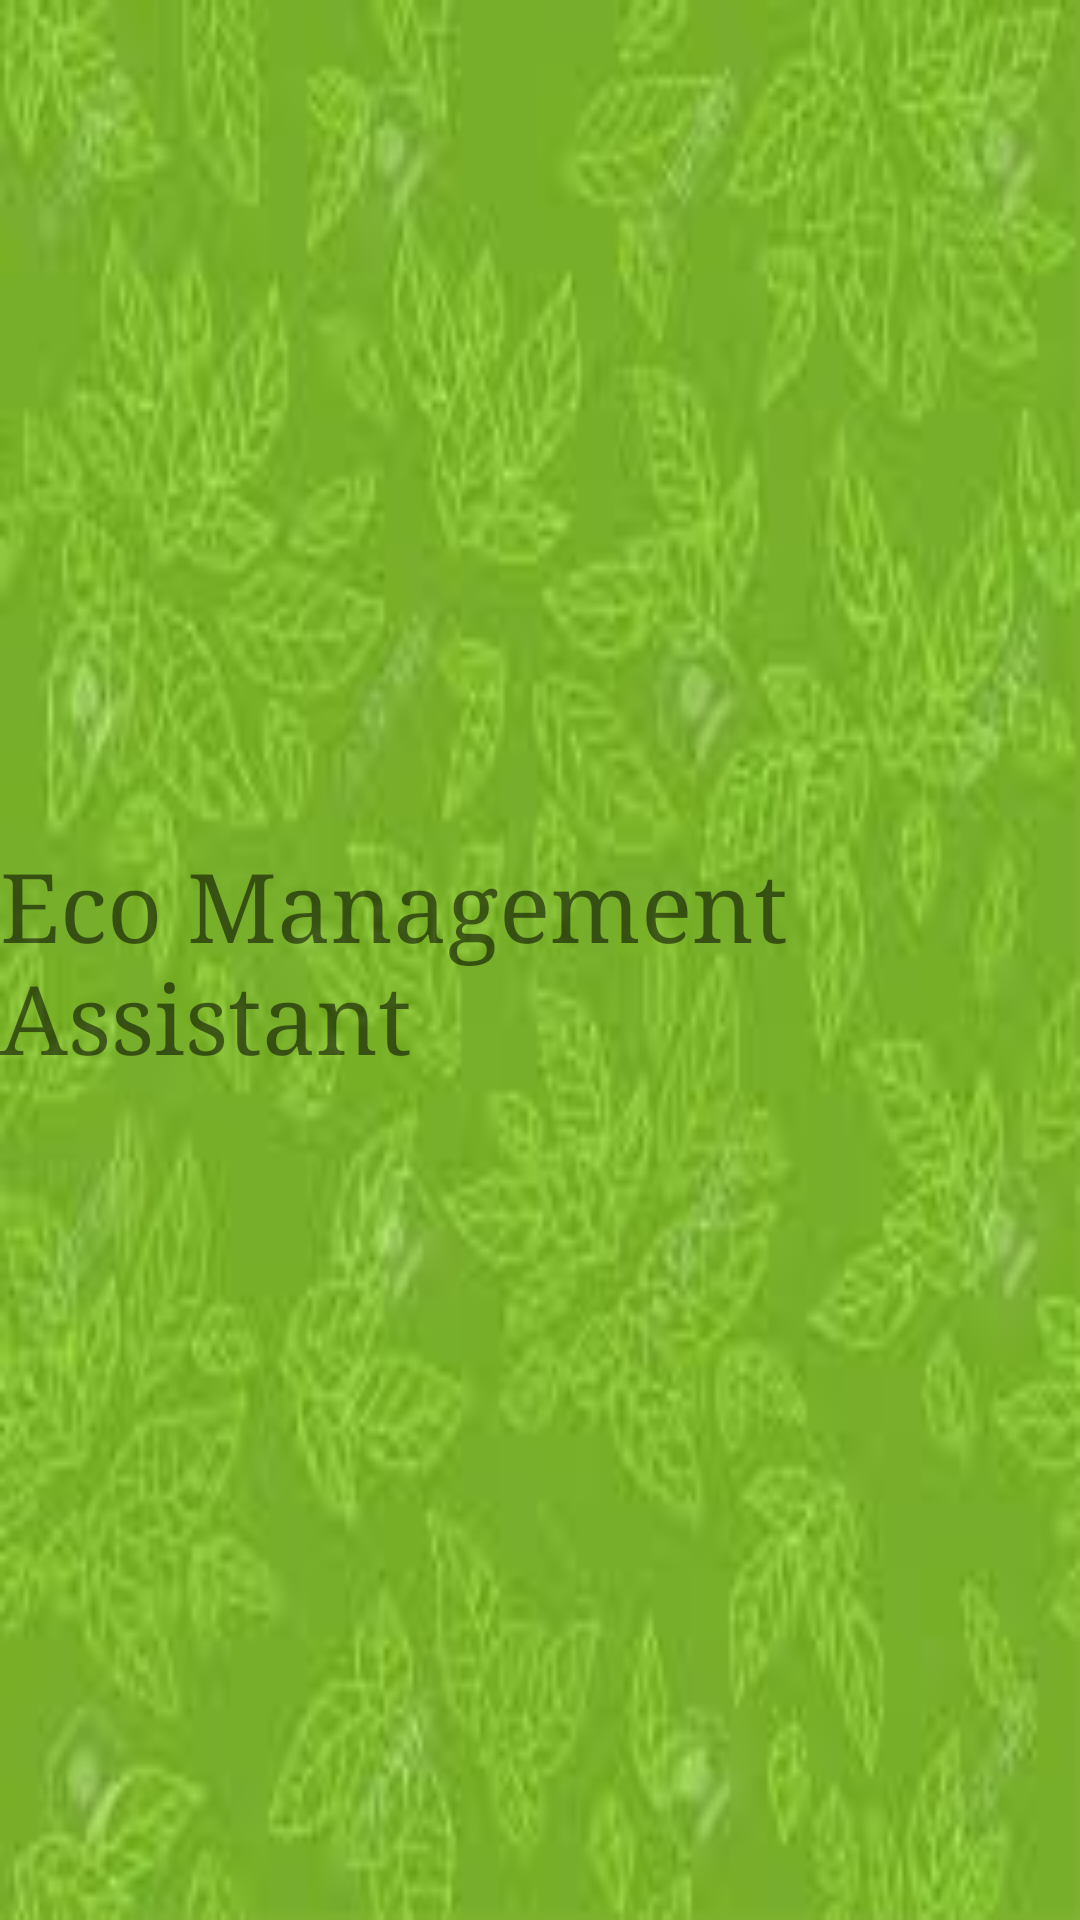

Layout XML and referenced resources for this Android screen:
<!-- AndroidManifest.xml: application theme Theme.Project_eco -->
<!-- res/layout/header.xml -->
<?xml version="1.0" encoding="utf-8"?>
<androidx.constraintlayout.widget.ConstraintLayout xmlns:android="http://schemas.android.com/apk/res/android"
    xmlns:app="http://schemas.android.com/apk/res-auto"
    android:layout_width="match_parent"
    android:layout_height="200dp"
    android:orientation="vertical"
    android:background="@drawable/eco_bg"
    android:gravity="bottom">


    <TextView
        android:layout_width="wrap_content"
        android:layout_height="wrap_content"
        android:textSize="32sp"
        android:fontFamily="serif"
        android:text="Eco Management Assistant"
        app:layout_constraintBottom_toBottomOf="parent"
        app:layout_constraintEnd_toEndOf="parent"
        app:layout_constraintStart_toStartOf="parent"
        app:layout_constraintTop_toTopOf="parent" />

</androidx.constraintlayout.widget.ConstraintLayout>
<!-- resources referenced by this layout -->
<resources>
  <!-- drawable eco_bg: png bitmap (drawable-v24, 6301 bytes) -->
  <style name="Theme.Project_eco" parent="Theme.MaterialComponents.DayNight.DarkActionBar">
          
          <item name="colorPrimary">@color/purple_500</item>
          <item name="colorPrimaryVariant">@color/purple_700</item>
          <item name="colorOnPrimary">@color/white</item>
          
          <item name="colorSecondary">@color/teal_200</item>
          <item name="colorSecondaryVariant">@color/teal_700</item>
          <item name="colorOnSecondary">@color/black</item>
          
          <item name="android:statusBarColor" tools:targetApi="l">?attr/colorPrimaryVariant</item>
          
      </style>
  <!-- not gathered from this repository: default colours our renderer supplied (Android Studio template values) -->
  <color name="purple_500">#FF6200EE</color>
  <color name="purple_700">#FF3700B3</color>
  <color name="teal_200">#FF03DAC5</color>
  <color name="teal_700">#FF018786</color>
  <color name="black">#FF000000</color>
  <color name="white">#FFFFFFFF</color>
</resources>
